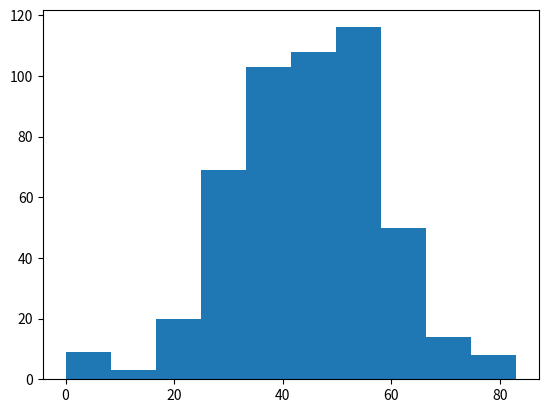

Generate this figure with matplotlib:
import matplotlib.pyplot as plt
import numpy as np

np.random.seed(123)
all_walks = []
for i in range(500):
    random_walk = [0]
    for x in range(60):
        step = random_walk[-1]
        dice = np.random.randint(1, 7)

        if dice <= 2:
            step = max(0, step - 1)
        elif dice <= 5:
            step = step + 1
        else:
            step = step + np.random.randint(1, 7)
        if np.random.rand() <= 0.001:
            step = 0
        random_walk.append(step)
    all_walks.append(random_walk)
np_aw = np.array(all_walks)
np_aw_t = np.transpose(np_aw)
ends = np_aw_t[-1, :]

plt.hist(ends, bins=10)
plt.show()
